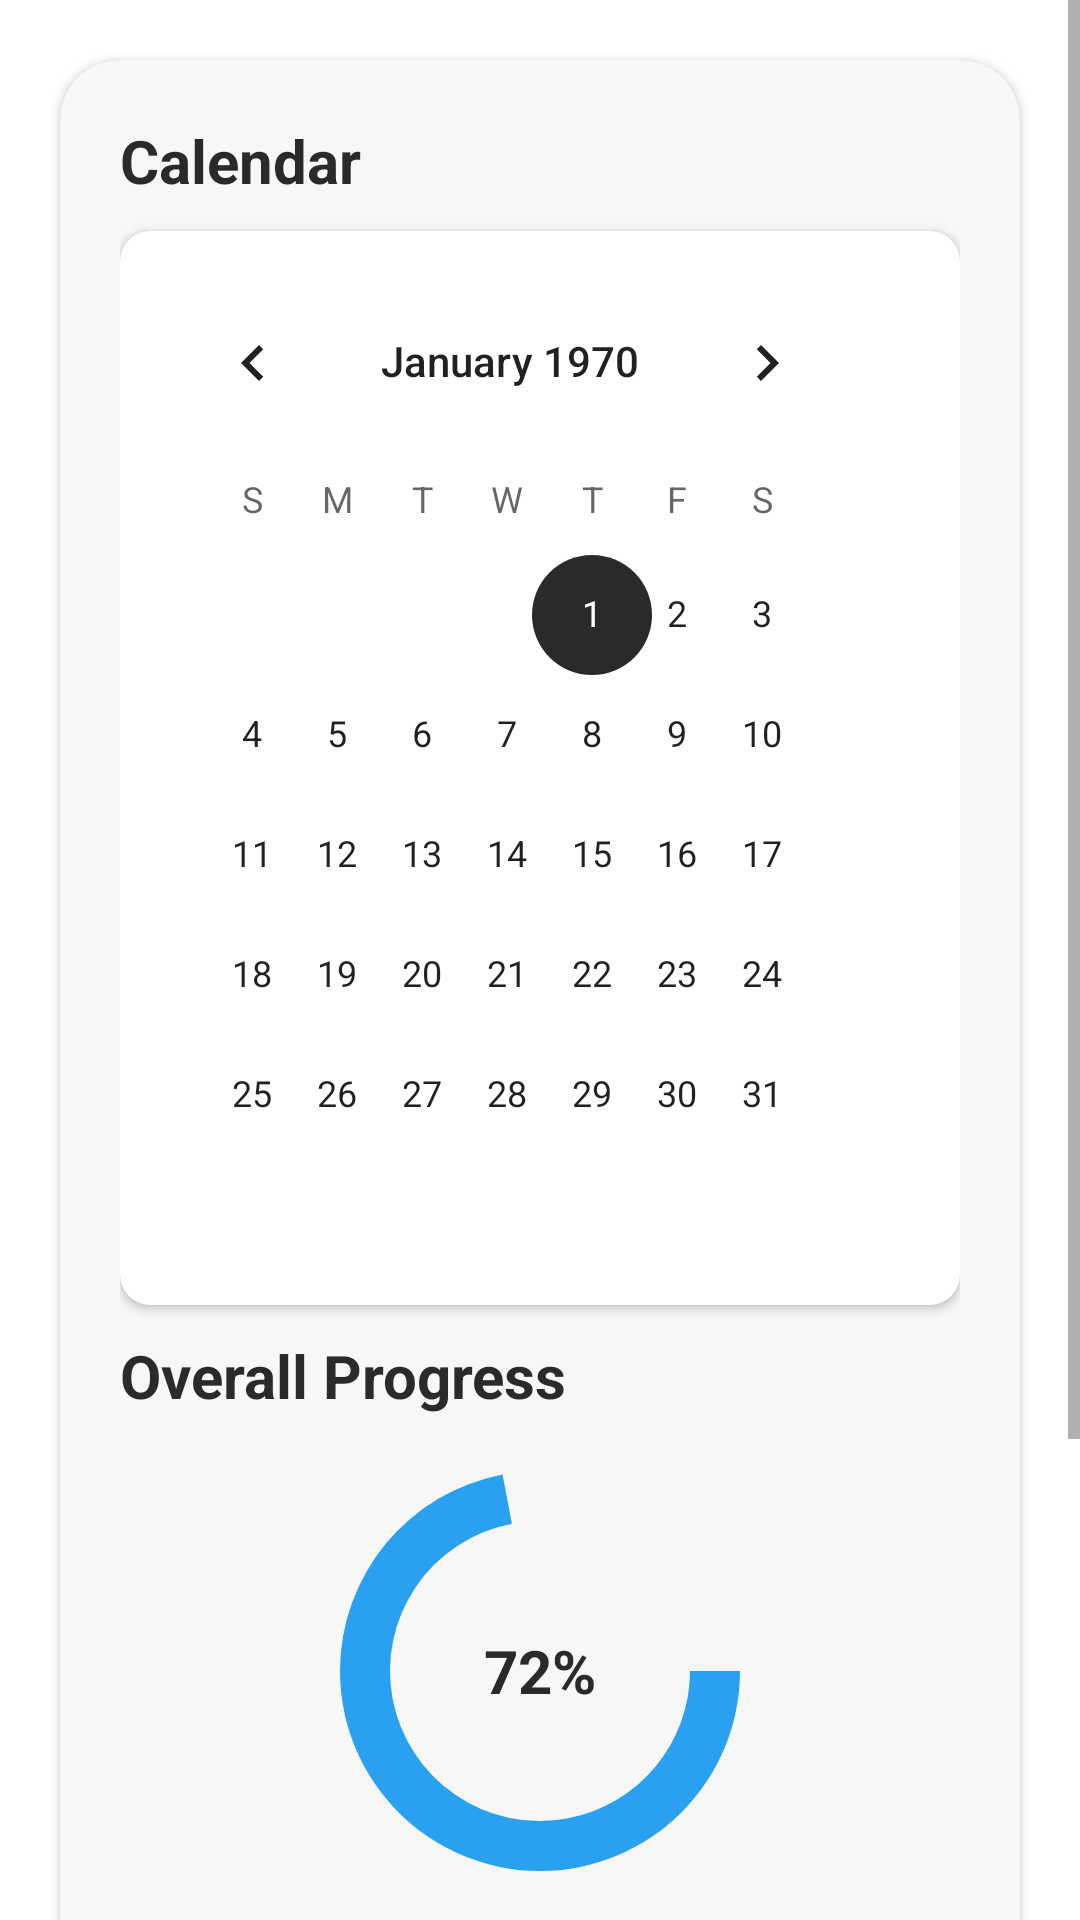

Write the Android layout XML for this screen, with the resource values it uses.
<!-- AndroidManifest.xml: application theme Theme.BrainPath -->
<!-- res/layout/activity_assessment_study_plan.xml -->
<?xml version="1.0" encoding="utf-8"?>
<ScrollView xmlns:android="http://schemas.android.com/apk/res/android"
    android:layout_width="match_parent"
    android:layout_height="match_parent"
    xmlns:app="http://schemas.android.com/apk/res-auto"
    android:layout_marginBottom="60dp">

    <androidx.cardview.widget.CardView
        android:layout_width="match_parent"
        android:layout_height="wrap_content"
        android:layout_margin="20dp"
        android:backgroundTint="@color/light_white"
        app:cardCornerRadius="20dp">

        <LinearLayout
            android:layout_width="match_parent"
            android:layout_height="wrap_content"
            android:orientation="vertical"
            android:layout_marginHorizontal="20dp"
            android:layout_marginVertical="20dp">

            <TextView android:text="Calendar"
                android:layout_width="match_parent"
                android:layout_height="wrap_content"
                android:textSize="20sp"
                android:textColor="@color/dark_grey"
                android:textStyle="bold"/>

            <androidx.cardview.widget.CardView
                android:layout_width="match_parent"
                android:layout_height="wrap_content"
                android:layout_marginVertical="10dp"
                app:cardCornerRadius="10dp"
                android:background="@color/light_blue"
                android:layout_gravity="center_horizontal">

                <CalendarView
                    android:layout_width="match_parent"
                    android:layout_height="wrap_content"
                    android:padding="10dp"
                    android:focusedMonthDateColor="@color/blue"
                    android:unfocusedMonthDateColor="@color/light_grey" />

            </androidx.cardview.widget.CardView>

            <TextView android:text="Overall Progress"
                android:layout_width="match_parent"
                android:layout_height="wrap_content"
                android:textSize="20sp"
                android:textColor="@color/dark_grey"
                android:textStyle="bold"/>

            
            <FrameLayout
                android:layout_width="150dp"
                android:layout_height="150dp"
                android:layout_margin="10dp"
                android:layout_gravity="center">

                
                <ProgressBar
                    android:id="@+id/progressBarOverall"
                    android:layout_width="match_parent"
                    android:layout_height="match_parent"
                    android:progress="72"
                    android:max="100"
                    android:indeterminate="false"
                    style="?android:attr/progressBarStyleHorizontal"
                    android:progressDrawable="@drawable/circular_progress" />

                
                <TextView
                    android:id="@+id/progressTextOverall"
                    android:layout_width="wrap_content"
                    android:layout_height="wrap_content"
                    android:text="72%"
                    android:textColor="@color/dark_grey"
                    android:textSize="20sp"
                    android:textStyle="bold"
                    android:layout_gravity="center" /> 

            </FrameLayout>


            <LinearLayout
                android:layout_width="match_parent"
                android:layout_height="wrap_content"
                android:orientation="horizontal"
                android:layout_marginVertical="10dp"
                android:gravity="end">

                <TextView
                    android:layout_width="wrap_content"
                    android:layout_height="wrap_content"
                    android:text="See the datails"
                    android:layout_gravity="center"/>

                <ImageView
                    android:id="@+id/personalizeStudyPlan"
                    android:layout_width="wrap_content"
                    android:layout_height="wrap_content"
                    android:background="@drawable/ic_arrow_circle_right"
                    android:layout_marginStart="20dp"
                    android:layout_gravity="center_vertical"/>

            </LinearLayout>

            <TextView android:text="Progress by Subject"
                android:layout_width="match_parent"
                android:layout_height="wrap_content"
                android:textSize="20sp"
                android:textColor="@color/dark_grey"
                android:textStyle="bold"/>

            <LinearLayout android:id="@+id/layoutProgressbySubject"
                android:layout_width="match_parent"
                android:layout_height="wrap_content"
                android:orientation="horizontal"
                android:weightSum="3">

                
                <FrameLayout
                    android:layout_width="100dp"
                    android:layout_height="100dp"
                    android:layout_margin="10dp"
                    android:layout_gravity="center"
                    android:layout_weight="1">

                    <TextView android:text="Mathematics"
                        android:layout_width="match_parent"
                        android:layout_height="wrap_content"
                        android:textSize="14sp"
                        android:gravity="center"/>

                    
                    <ProgressBar
                        android:id="@+id/progressBarSubject_1"
                        android:layout_width="match_parent"
                        android:layout_height="match_parent"
                        android:layout_marginTop="30dp"
                        android:progress="80"
                        android:max="100"
                        android:indeterminate="false"
                        style="?android:attr/progressBarStyleHorizontal"
                        android:progressDrawable="@drawable/circular_progress" />

                    
                    <TextView
                        android:id="@+id/progressTextSubject_1"
                        android:layout_width="wrap_content"
                        android:layout_height="wrap_content"
                        android:text="50%"
                        android:textColor="@color/dark_grey"
                        android:textSize="16sp"
                        android:textStyle="bold"
                        android:layout_gravity="center" /> 

                </FrameLayout>

                
                <FrameLayout
                    android:layout_width="100dp"
                    android:layout_height="100dp"
                    android:layout_margin="10dp"
                    android:layout_gravity="center"
                    android:layout_weight="1">

                    <TextView android:text="Science"
                        android:layout_width="match_parent"
                        android:layout_height="wrap_content"
                        android:textSize="14sp"
                        android:gravity="center"/>

                    
                    <ProgressBar
                        android:id="@+id/progressBarSubject_2"
                        android:layout_width="match_parent"
                        android:layout_height="match_parent"
                        android:layout_marginTop="30dp"
                        android:progress="80"
                        android:max="100"
                        android:indeterminate="false"
                        style="?android:attr/progressBarStyleHorizontal"
                        android:progressDrawable="@drawable/circular_progress" />

                    
                    <TextView
                        android:id="@+id/progressTextSubject_2"
                        android:layout_width="wrap_content"
                        android:layout_height="wrap_content"
                        android:text="50%"
                        android:textColor="@color/dark_grey"
                        android:textSize="16sp"
                        android:textStyle="bold"
                        android:layout_gravity="center" /> 

                </FrameLayout>

                
                <FrameLayout
                    android:layout_width="100dp"
                    android:layout_height="100dp"
                    android:layout_margin="10dp"
                    android:layout_gravity="center"
                    android:layout_weight="1">

                    <TextView android:text="English"
                        android:layout_width="match_parent"
                        android:layout_height="wrap_content"
                        android:textSize="14sp"
                        android:gravity="center"/>

                    
                    <ProgressBar
                        android:id="@+id/progressBarSubject_3"
                        android:layout_width="match_parent"
                        android:layout_height="match_parent"
                        android:layout_marginTop="30dp"
                        android:progress="80"
                        android:max="100"
                        android:indeterminate="false"
                        style="?android:attr/progressBarStyleHorizontal"
                        android:progressDrawable="@drawable/circular_progress" />

                    
                    <TextView
                        android:id="@+id/progressTextSubject_3"
                        android:layout_width="wrap_content"
                        android:layout_height="wrap_content"
                        android:text="50%"
                        android:textColor="@color/dark_grey"
                        android:textSize="16sp"
                        android:textStyle="bold"
                        android:layout_gravity="center" /> 

                </FrameLayout>

            </LinearLayout>

        </LinearLayout>

    </androidx.cardview.widget.CardView>

</ScrollView>
<!-- resources referenced by this layout -->
<resources>
  <color name="blue">#29A0F0</color>
  <color name="dark_grey">#2A2A2A</color>
  <color name="light_blue">#CEF7FE</color>
  <color name="light_grey">#999B9A</color>
  <color name="light_white">#F7F7F7</color>
  <!-- drawable circular_progress (drawable) -->
  <?xml version="1.0" encoding="utf-8"?>
  <layer-list xmlns:android="http://schemas.android.com/apk/res/android">
      
      <item>
          <shape android:shape="ring">
              <solid android:color="@color/blue"/>
          </shape>
      </item>
  
  </layer-list>
  <!-- drawable ic_arrow_circle_right (drawable) -->
  <vector xmlns:android="http://schemas.android.com/apk/res/android"
      android:height="25dp"
      android:viewportHeight="960"
      android:viewportWidth="960"
      android:width="25dp">
        
      <path android:fillColor="@color/dark_grey" android:pathData="m480,640 l160,-160 -160,-160 -56,56 64,64L320,440v80h168l-64,64 56,56ZM480,880q-83,0 -156,-31.5T197,763q-54,-54 -85.5,-127T80,480q0,-83 31.5,-156T197,197q54,-54 127,-85.5T480,80q83,0 156,31.5T763,197q54,54 85.5,127T880,480q0,83 -31.5,156T763,763q-54,54 -127,85.5T480,880ZM480,800q134,0 227,-93t93,-227q0,-134 -93,-227t-227,-93q-134,0 -227,93t-93,227q0,134 93,227t227,93ZM480,480Z"/>
      
  </vector>
  <style name="Theme.BrainPath" parent="Theme.MaterialComponents.DayNight.DarkActionBar">
          
          <item name="colorPrimary">@color/blue</item>
          <item name="colorPrimaryVariant">@color/light_blue</item>
          <item name="colorOnPrimary">@color/white</item>
          
          <item name="colorSecondary">@color/dark_grey</item>
          <item name="colorSecondaryVariant">@color/light_grey</item>
          <item name="colorOnSecondary">@color/light_blue</item>
  
          <item name="android:statusBarColor">?attr/colorPrimary</item>
  
  
      </style>
  <color name="white">#FFFFFFFF</color>
</resources>
